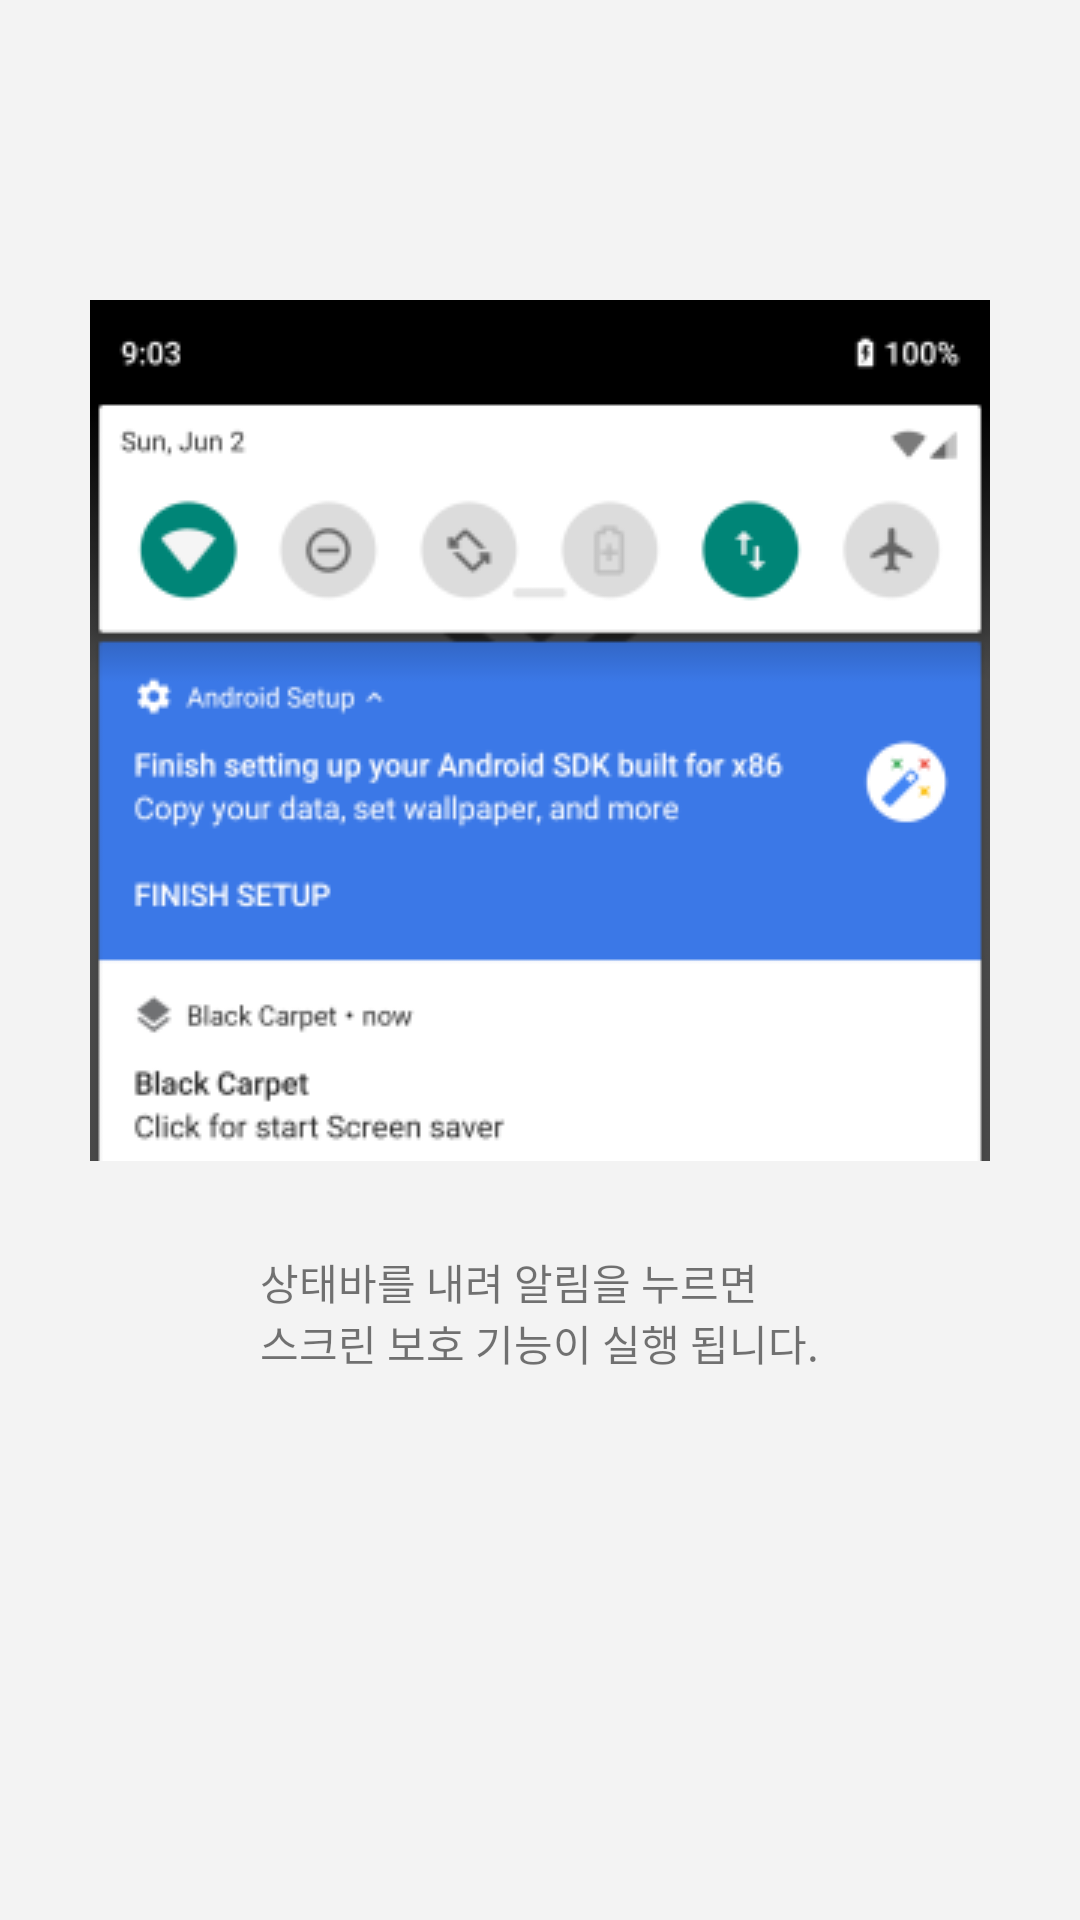

The Android layout XML behind this screen, and the referenced resources:
<!-- AndroidManifest.xml: application theme Theme.AppCompat.DayNight.NoActionBar -->
<!-- res/layout/fragment_second.xml -->
<?xml version="1.0" encoding="utf-8"?>
<RelativeLayout
    xmlns:android="http://schemas.android.com/apk/res/android"
    android:layout_width="match_parent"
    android:layout_height="match_parent"
    android:orientation="vertical"
    android:background="@color/colorWhole">

    <ImageView
        android:id="@+id/img2"
        android:layout_width="wrap_content"
        android:layout_height="wrap_content"
        android:src="@drawable/screenshot22"
        android:layout_centerHorizontal="true"
        android:layout_marginTop="100dp"
        android:layout_marginBottom="30dp"
        />
    <TextView
        android:id="@+id/text2"
        android:layout_width="wrap_content"
        android:layout_height="wrap_content"
        android:layout_centerHorizontal="true"
        android:text="@string/second_info"
        android:layout_below="@id/img2"/>

</RelativeLayout>
<!-- resources referenced by this layout -->
<resources>
  <color name="colorWhole">#F3F3F3</color>
  <!-- drawable screenshot22: png bitmap (drawable, 27256 bytes) -->
  <string name="second_info">상태바를 내려 알림을 누르면\n스크린 보호 기능이 실행 됩니다.</string>
</resources>
